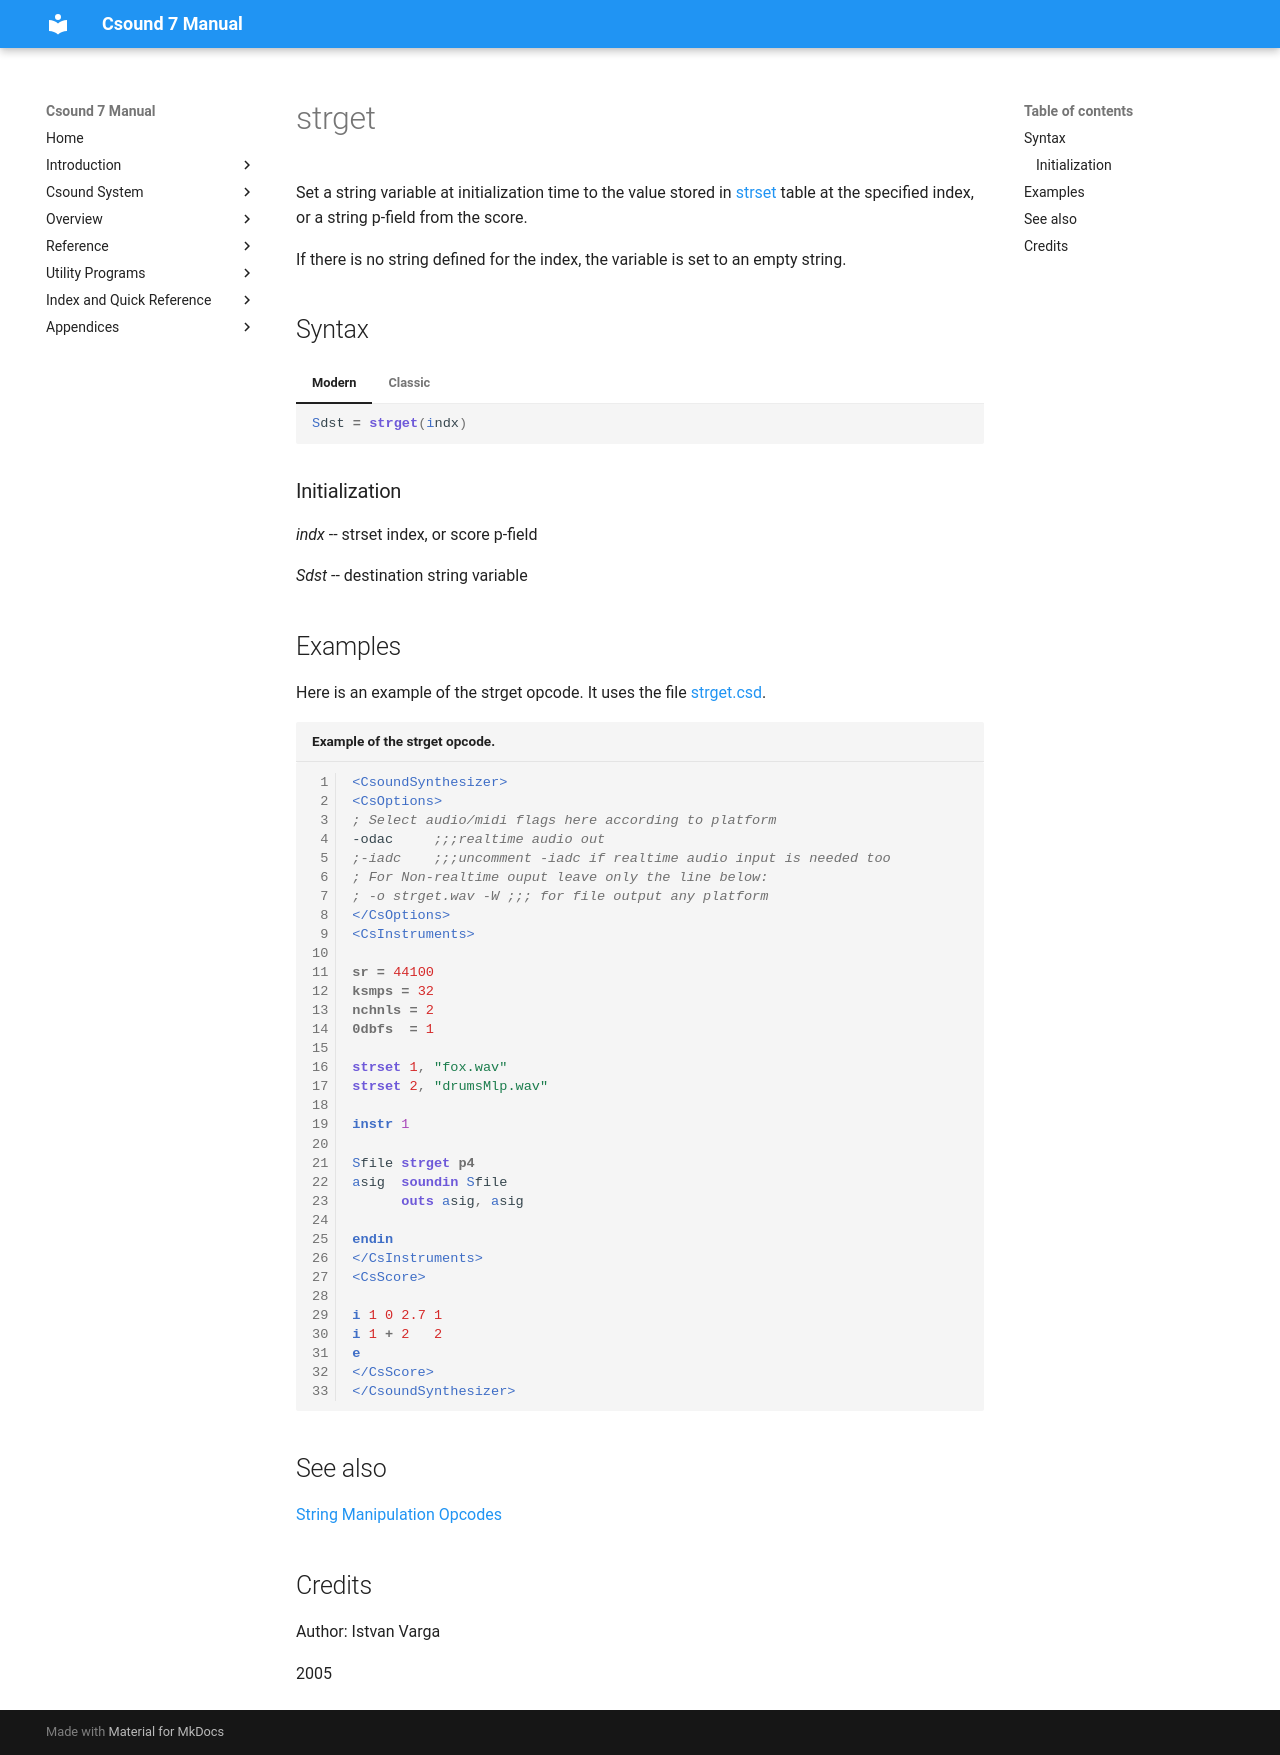

repository: csound/manual · page: opcodes/strget/index.html · generator: mkdocs

<!--
id:strget
category:Strings:Definition
-->
# strget
Set  a string variable at initialization time to the value stored in [strset](../opcodes/strset.md) table at the specified index, or a string p-field from the score.

If there is no string defined for the index, the variable is set to an empty string.

## Syntax
=== "Modern"
    ``` csound-orc
    Sdst = strget(indx)
    ```

=== "Classic"
    ``` csound-orc
    Sdst strget indx
    ```

### Initialization

_indx_ -- strset index, or score p-field

_Sdst_ -- destination string variable

## Examples

Here is an example of the strget opcode. It uses the file [strget.csd](../examples/strget.csd).

``` csound-csd title="Example of the strget opcode." linenums="1"
--8<-- "examples/strget.csd"
```

## See also

[String Manipulation Opcodes](../strings/manipulate.md)

## Credits

Author: Istvan Varga

2005
